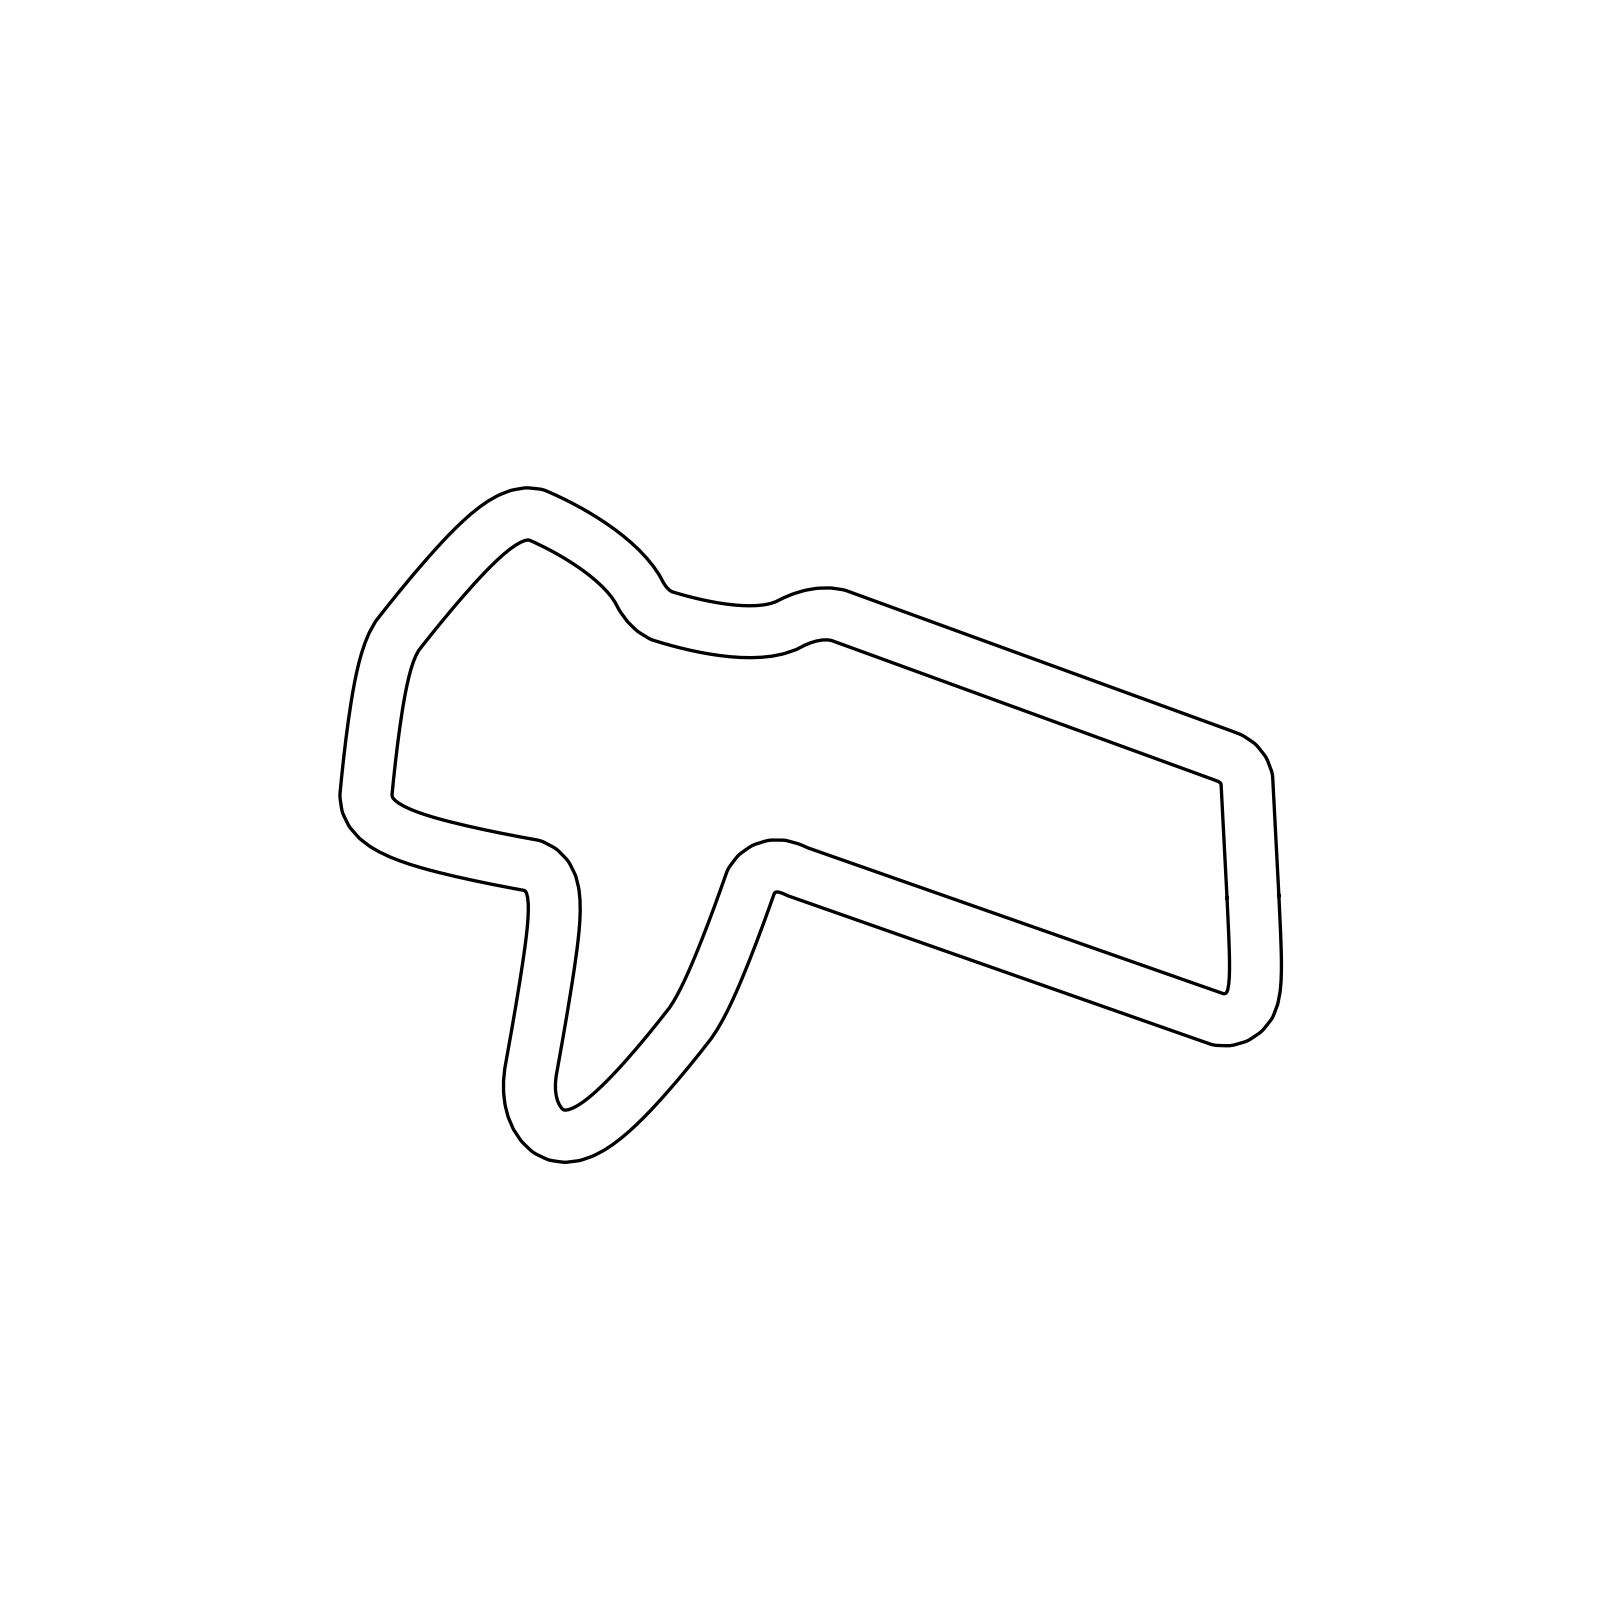

Source data for this figure (header and first rows):
0.0, 0.0, 1.61776277
-0.02845, 0.567, 1.62
-0.05736, 1.134, 1.621
-0.08662, 1.701, 1.622
-0.1162, 2.268, 1.623
-0.1459, 2.835, 1.623
-0.1759, 3.401, 1.623
-0.2059, 3.968, 1.624
-0.2358, 4.535, 1.624
-0.2658, 5.102, 1.624
-0.2958, 5.669, 1.624
-0.3257, 6.236, 1.624
-0.3557, 6.803, 1.624
-0.3856, 7.37, 1.624
-0.5871, 7.9, 1.779
-0.9409, 8.344, 2.089
-1.413, 8.659, 2.399
-1.943, 8.863, 2.663
-2.476, 9.059, 2.782
-3.009, 9.253, 2.792
-3.543, 9.447, 2.792
-4.076, 9.641, 2.792
-4.609, 9.836, 2.792
-5.143, 10.03, 2.792
-5.676, 10.22, 2.792
-6.21, 10.42, 2.792
-6.743, 10.61, 2.792
-7.276, 10.81, 2.792
-7.81, 11, 2.792
-8.343, 11.2, 2.792
-8.877, 11.39, 2.792
-9.41, 11.58, 2.792
-9.943, 11.78, 2.792
-10.48, 11.97, 2.792
-11.01, 12.17, 2.792
-11.54, 12.36, 2.792
-12.08, 12.56, 2.792
-12.61, 12.75, 2.792
-13.14, 12.94, 2.792
-13.68, 13.14, 2.792
-14.21, 13.33, 2.792
-14.74, 13.53, 2.792
-15.28, 13.72, 2.792
-15.81, 13.91, 2.792
-16.34, 14.11, 2.792
-16.88, 14.3, 2.792
-17.41, 14.5, 2.792
-17.94, 14.69, 2.792
-18.48, 14.89, 2.792
-19.01, 15.08, 2.792
-19.54, 15.27, 2.792
-20.08, 15.47, 2.792
-20.61, 15.66, 2.792
-21.14, 15.86, 2.792
-21.68, 16.05, 2.792
-22.21, 16.25, 2.792
-22.74, 16.44, 2.792
-23.28, 16.63, 2.792
-23.81, 16.83, 2.792
-24.34, 17.02, 2.792
-24.88, 17.22, 2.792
... 238 more rows
